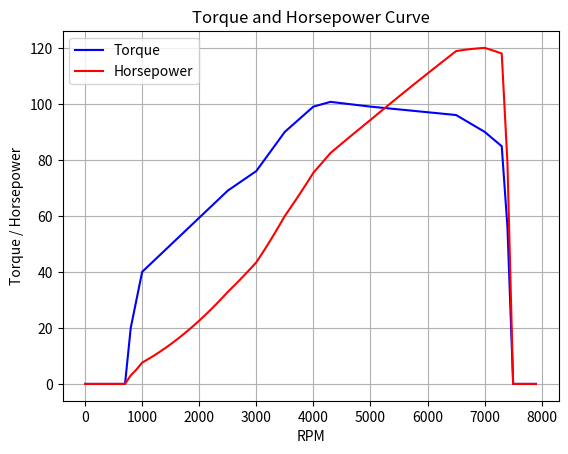

Here is the Python script that generated this plot:
# engine is defined a list of tuples with the  (rpm,  torque) value at each point.
# electric motors will have a torque value at 0. gas engine are assumed 0 at 0 rpm.


class Engine:

    def __init__(
        self,
        torque_curve: list = [
            (800, 20),
            (1000, 40),
            (2500, 69),
            (3000, 76),
            (3500, 90),
            (4000, 99),
            (4300, 100.7),
            (5000, 99),
            (6500, 96),
            (7000, 90),
            (7350, 84),
            (7500, 0),
        ],
        shift_rpm: int = 7350,
        launch_rpm: int = 1500,
    ):
        self.torque_curve = torque_curve.copy()
        self.max_rpm = max(torque[0] for torque in torque_curve)
        self.min_rpm = min(torque[0] for torque in torque_curve)
        self.max_torque = max(torque[1] for torque in torque_curve)
        self.max_horsepower = max(
            (torque[1] * torque[0]) / 5252 for torque in torque_curve
        )
        self.shift_rpm = shift_rpm
        self.launch_rpm = launch_rpm

    def torque(self, rpm: float):
        # Interpolate the torque value based on the RPM
        for i in range(len(self.torque_curve) - 1):
            if self.torque_curve[i][0] <= rpm <= self.torque_curve[i + 1][0]:
                rpm1, torque1 = self.torque_curve[i]
                rpm2, torque2 = self.torque_curve[i + 1]
                return torque1 + (torque2 - torque1) * (rpm - rpm1) / (rpm2 - rpm1)
        return 0.0

    def horsepower(self, rpm: float):
        # Calculate horsepower based on torque and RPM
        torque = self.torque(rpm)
        return (torque * rpm) / 5252


if __name__ == "__main__":
    import matplotlib.pyplot as plt
    import numpy as np

    # Example usage
    engine = Engine()
    print("Max RPM:", engine.max_rpm)
    print("Max Torque:", engine.max_torque)
    print("Max Horsepower:", engine.max_horsepower)
    # print("Torque at 2500 RPM:", engine.torque(2500))
    # print("Horsepower at 2500 RPM:", engine.horsepower(2500))
    print("Min RPM:", engine.min_rpm)

    # make a plot of the torque and power curve vs rpm like a dyno chart
    x = np.arange(0, engine.max_rpm + 500, 100)
    y = np.array([engine.torque(i) for i in x])
    y2 = np.array([engine.horsepower(i) for i in x])
    plt.plot(x, y, label="Torque", color="blue")
    plt.plot(x, y2, label="Horsepower", color="red")
    plt.xlabel("RPM")
    plt.ylabel("Torque / Horsepower")
    plt.title("Torque and Horsepower Curve")
    plt.legend()

    plt.grid()
    plt.show()
